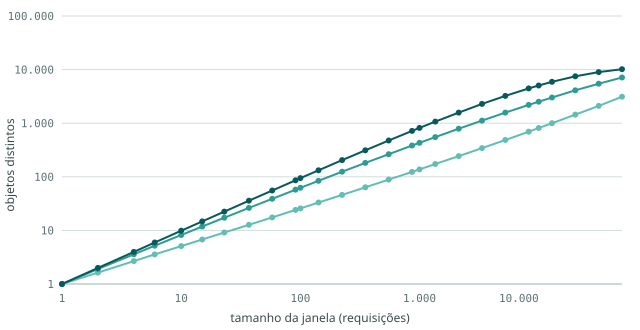

Source data for this figure (header and first rows):
cenario, janela_requisicoes, objetos_distintos_media, fracao_da_janela
baixa, 1, 1.0, 1
baixa, 2, 1.6, 0.8153
baixa, 4, 2.7, 0.6689
baixa, 6, 3.6, 0.5940
baixa, 10, 5.1, 0.5103
baixa, 15, 6.8, 0.4516
baixa, 23, 9.1, 0.3972
baixa, 37, 12.7, 0.3444
baixa, 58, 17.5, 0.3017
baixa, 91, 24.1, 0.2647
baixa, 100, 25.8, 0.2576
baixa, 142, 33.1, 0.2332
baixa, 224, 46.0, 0.2051
baixa, 351, 63.6, 0.1813
baixa, 551, 88.5, 0.1606
baixa, 865, 123.6, 0.1429
baixa, 1000, 137.7, 0.1377
baixa, 1357, 173.0, 0.1275
baixa, 2130, 243.1, 0.1141
baixa, 3344, 343.2, 0.1026
baixa, 5248, 486.9, 0.0928
baixa, 8238, 695.5, 0.0844
baixa, 10000, 813.2, 0.0813
baixa, 12930, 1002, 0.0775
baixa, 20295, 1444, 0.0712
baixa, 31855, 2105, 0.0661
baixa, 50000, 3118, 0.0624
media, 1, 1.0, 1
media, 2, 1.9, 0.9510
media, 4, 3.6, 0.8969
media, 6, 5.2, 0.8637
media, 10, 8.2, 0.8212
media, 15, 11.8, 0.7869
media, 23, 17.3, 0.7504
media, 37, 26.3, 0.7095
media, 58, 38.9, 0.6707
media, 91, 57.5, 0.6321
media, 100, 62.4, 0.6241
media, 142, 84.4, 0.5943
media, 224, 124.4, 0.5553
media, 351, 181.7, 0.5176
media, 551, 264.5, 0.4800
media, 865, 383.2, 0.4430
media, 1000, 431.2, 0.4312
media, 1357, 551.5, 0.4064
media, 2130, 787.9, 0.3699
media, 3344, 1119, 0.3346
media, 5248, 1574, 0.3000
media, 8238, 2194, 0.2663
media, 10000, 2521, 0.2521
media, 12930, 3021, 0.2337
media, 20295, 4101, 0.2021
media, 31855, 5462, 0.1715
media, 50000, 7125, 0.1425
alta, 1, 1.0, 1
alta, 2, 2.0, 0.9974
alta, 4, 4.0, 0.9938
alta, 6, 5.9, 0.9909
alta, 10, 9.9, 0.9864
alta, 15, 14.7, 0.9819
... 21 more rows
